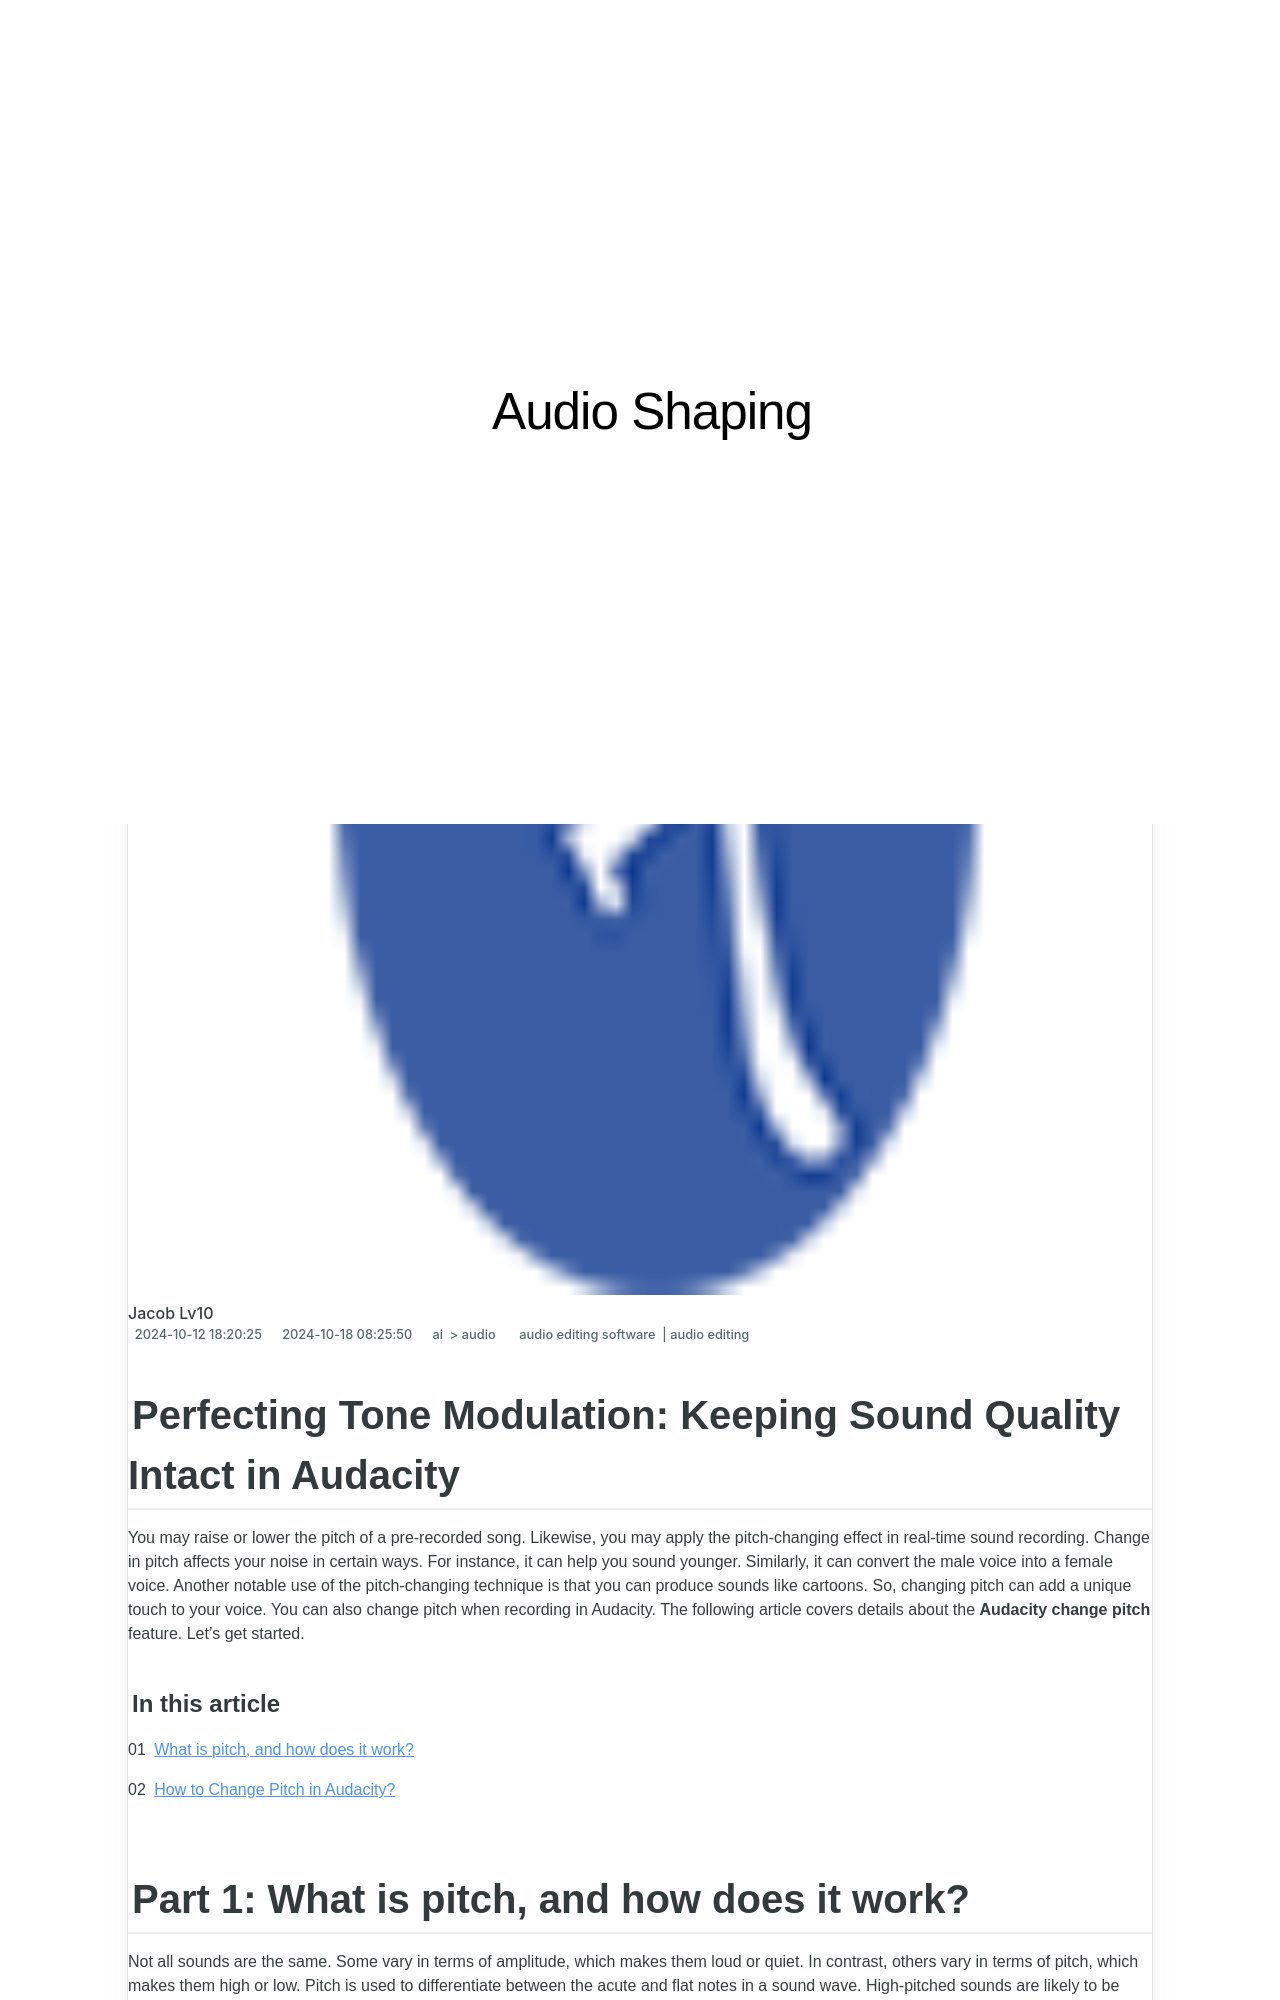

repository: techidaily/site-audio-shaping · page: in-2024-perfecting-tone-modulation-keeping-sound-quality-intact-in-audacity/index.html · generator: jekyll

---
title: In 2024, Perfecting Tone Modulation Keeping Sound Quality Intact in Audacity
date: 2024-10-12T18:20:25.224Z
updated: 2024-10-18T08:25:50.416Z
tags: 
  - audio editing software
  - audio editing
categories: 
  - ai
  - audio
description: This Article Describes In 2024, Perfecting Tone Modulation Keeping Sound Quality Intact in Audacity
excerpt: This Article Describes In 2024, Perfecting Tone Modulation Keeping Sound Quality Intact in Audacity
keywords: voice modulation mastery a guide to installing and applying autotune in audacity,perfecting sound quality adding lame to your audacity setup,fine tuning tone in audacity keeping the quality intact while changing pitch,achieving perfect intonation in audacity maintaining high quality output,perfecting tone modulation keeping sound quality intact in audacity,preserving sound integrity altering audio tones in audacity,cutting edge techniques for pitch modification in audacity keeping the sound crisp
thumbnail: https://thmb.techidaily.com/d8f58ce885808b79b129b3a2207409d6b0df7e72b7b5c93436a642cc91c8c39d.jpg
---

## Perfecting Tone Modulation: Keeping Sound Quality Intact in Audacity

You may raise or lower the pitch of a pre-recorded song. Likewise, you may apply the pitch-changing effect in real-time sound recording. Change in pitch affects your noise in certain ways. For instance, it can help you sound younger. Similarly, it can convert the male voice into a female voice. Another notable use of the pitch-changing technique is that you can produce sounds like cartoons. So, changing pitch can add a unique touch to your voice. You can also change pitch when recording in Audacity. The following article covers details about the **Audacity change pitch** feature. Let’s get started.

#### In this article

01 [What is pitch, and how does it work?](#part1)

02 [How to Change Pitch in Audacity?](#part2)
